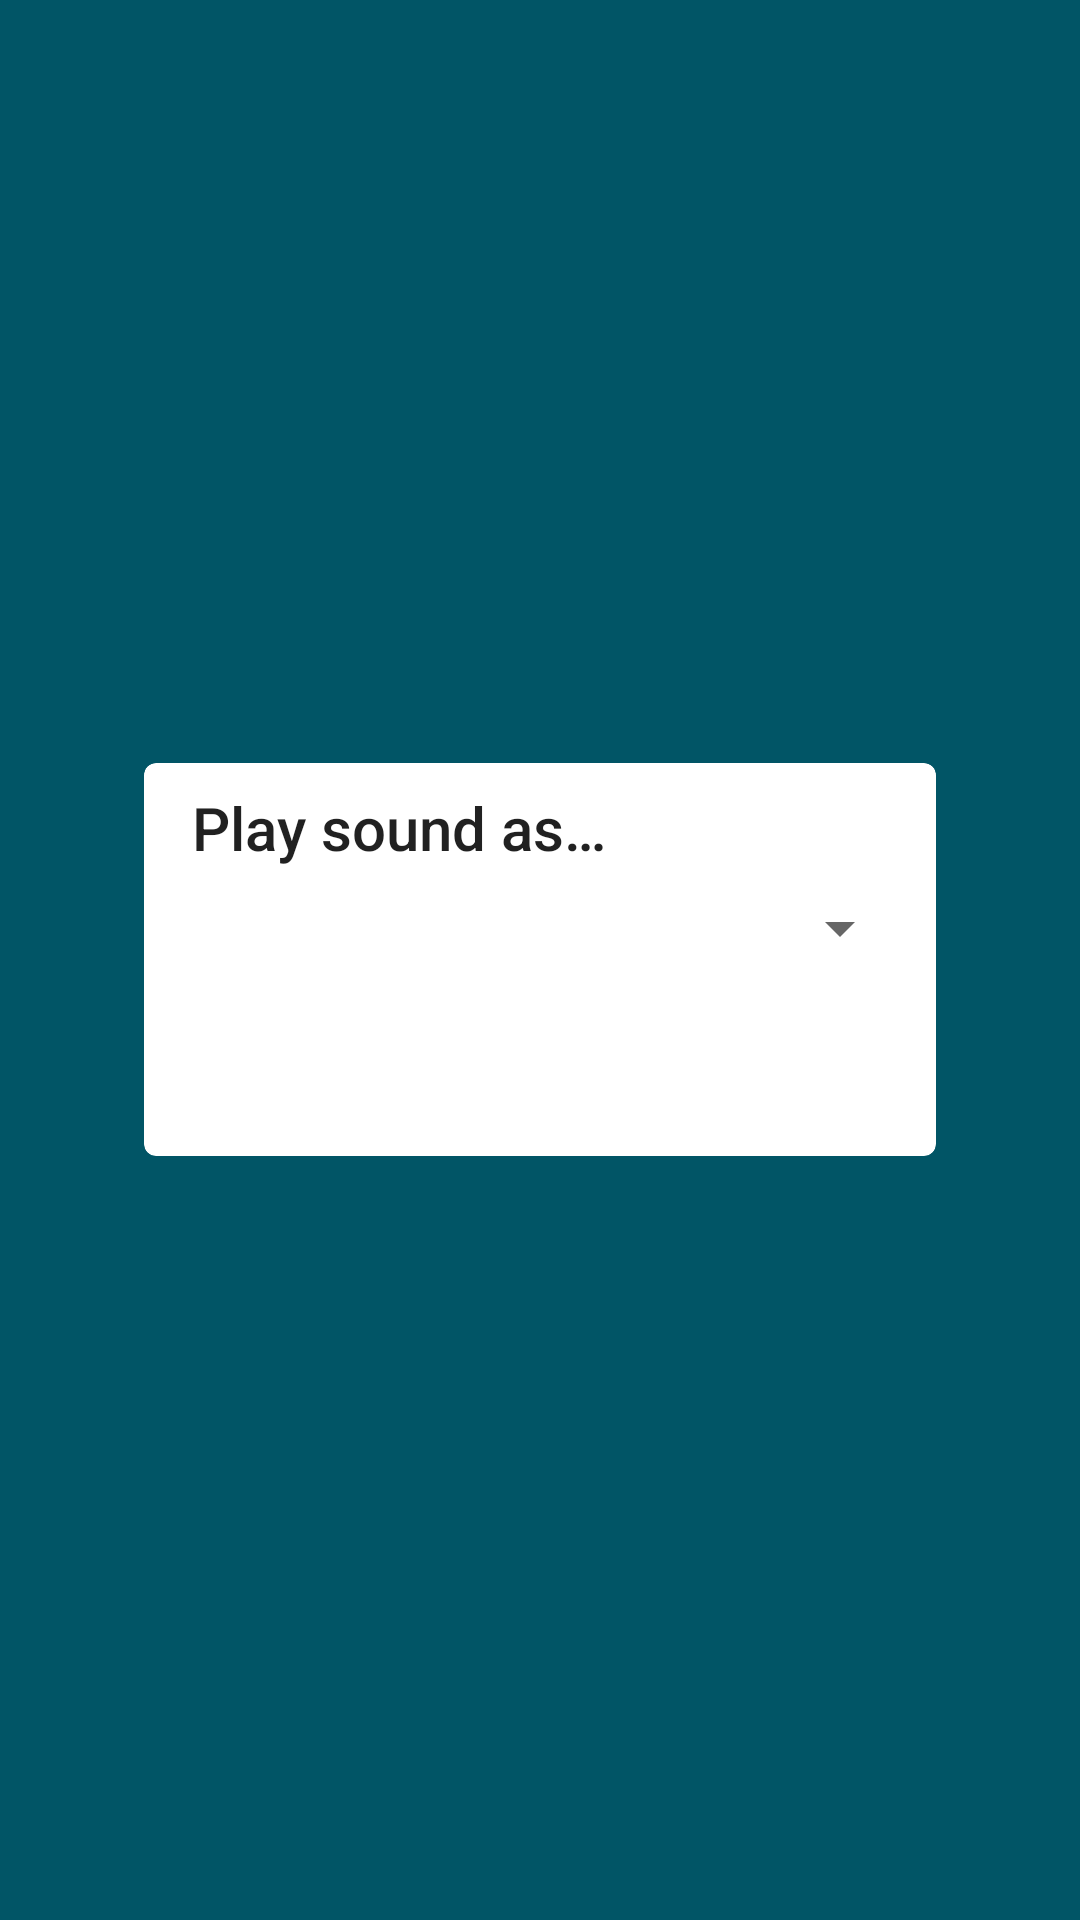

Layout XML and referenced resources for this Android screen:
<!-- AndroidManifest.xml: application theme AppTheme -->
<!-- res/layout/fragment_settings.xml -->
<?xml version="1.0" encoding="utf-8"?>
<FrameLayout xmlns:android="http://schemas.android.com/apk/res/android"
    xmlns:app="http://schemas.android.com/apk/res-auto"
    xmlns:tools="http://schemas.android.com/tools"
    android:layout_width="match_parent"
    android:layout_height="match_parent"
    tools:context=".ui.settings.SettingsFragment">

    <com.google.android.material.card.MaterialCardView
        android:layout_width="match_parent"
        android:layout_height="wrap_content"
        android:layout_gravity="center"
        android:layout_marginStart="48dp"
        android:layout_marginLeft="48dp"
        android:layout_marginEnd="48dp"
        android:layout_marginRight="48dp"
        app:cardElevation="0dp">

        <androidx.constraintlayout.widget.ConstraintLayout
            android:layout_width="match_parent"
            android:layout_height="match_parent">

            <androidx.constraintlayout.widget.Guideline
                android:id="@+id/settingsLeftGuideline"
                android:layout_width="wrap_content"
                android:layout_height="wrap_content"
                android:orientation="vertical"
                app:layout_constraintGuide_begin="16dp" />

            <TextView
                android:id="@+id/settingsTitleTextView"
                style="@style/TextAppearance.AppCompat.Title"
                android:layout_width="wrap_content"
                android:layout_height="wrap_content"
                android:layout_marginTop="8dp"
                android:text="@string/settings_play_sound_as"
                app:layout_constraintStart_toStartOf="@+id/settingsLeftGuideline"
                app:layout_constraintTop_toTopOf="parent" />

            <Spinner
                android:id="@+id/soundTypeSpinner"
                android:layout_width="0dp"
                android:layout_height="wrap_content"
                android:layout_marginTop="8dp"
                android:layout_marginEnd="8dp"
                android:layout_marginRight="8dp"
                app:layout_constraintEnd_toEndOf="parent"
                app:layout_constraintStart_toStartOf="@+id/settingsLeftGuideline"
                app:layout_constraintTop_toBottomOf="@+id/settingsTitleTextView" />

            <Button
                android:id="@+id/chimeTestButton"
                style="@style/TestChimeButtonStyle"
                android:layout_width="wrap_content"
                android:layout_height="wrap_content"
                android:layout_marginStart="8dp"
                android:layout_marginLeft="8dp"
                android:layout_marginTop="8dp"
                android:layout_marginEnd="8dp"
                android:layout_marginRight="8dp"
                android:layout_marginBottom="8dp"
                android:text="@string/settings_test_chime_button"
                app:layout_constraintBottom_toBottomOf="parent"
                app:layout_constraintEnd_toEndOf="parent"
                app:layout_constraintStart_toStartOf="parent"
                app:layout_constraintTop_toBottomOf="@+id/soundTypeSpinner" />

        </androidx.constraintlayout.widget.ConstraintLayout>

    </com.google.android.material.card.MaterialCardView>

</FrameLayout>
<!-- resources referenced by this layout -->
<resources>
  <string name="settings_play_sound_as">Play sound as…</string>
  <string name="settings_test_chime_button">Test chime</string>
  <style name="TestChimeButtonStyle" parent="Widget.MaterialComponents.Button">
          <item name="backgroundTint">?attr/colorSecondary</item>
          <item name="android:textColor">?attr/colorOnSecondary</item>
      </style>
  <style name="AppTheme" parent="Theme.MaterialComponents.Light.NoActionBar">
          
          <item name="colorPrimary">@color/colorPrimary</item>
          <item name="colorPrimaryDark">@color/colorPrimaryDark</item>
          <item name="colorSecondary">@color/colorSecondary</item>
          <item name="colorAccent">@color/colorAccent</item>
          
          
          <item name="colorOnSecondary">#fff</item>
          
          
  
          <item name="android:windowBackground">@color/colorPrimary</item>
      </style>
  <color name="colorPrimary">#015566</color>
  <color name="colorPrimaryDark">#003b47</color>
  <color name="colorSecondary">#fc5d5d</color>
  <color name="colorAccent">#fc5d5d</color>
</resources>
